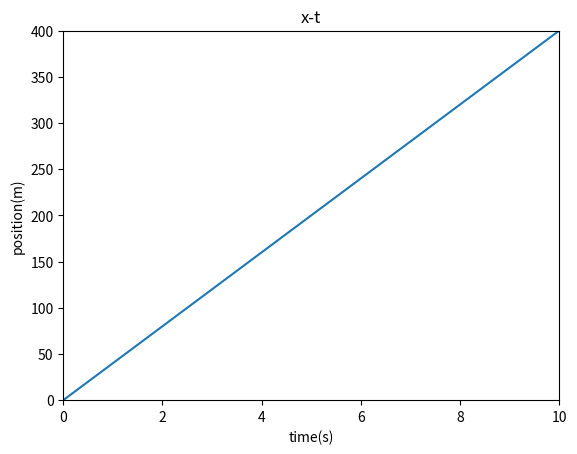

The matplotlib source for this figure:
# -*- coding: utf-8 -*-
"""
Created on Fri Sep 29 21:28:59 2017

@author: pc
"""
import matplotlib.pyplot as plt
t=0
x=0
list_time=[t]
list_position=[x]
def euler(t,x,dt,v):    
    while t <= 10:
        print("%f,%f" %(t,x))
        t+=dt
        x+=v*dt
        list_time.append(t)
        list_position.append(x)
euler(0,0,0.05,40)
plt.plot(list_time,list_position)
plt.ylabel('position(m)')
plt.xlabel('time(s)')
plt.title('x-t')
plt.ylim(0,400)
plt.xlim(0,10)
plt.show()